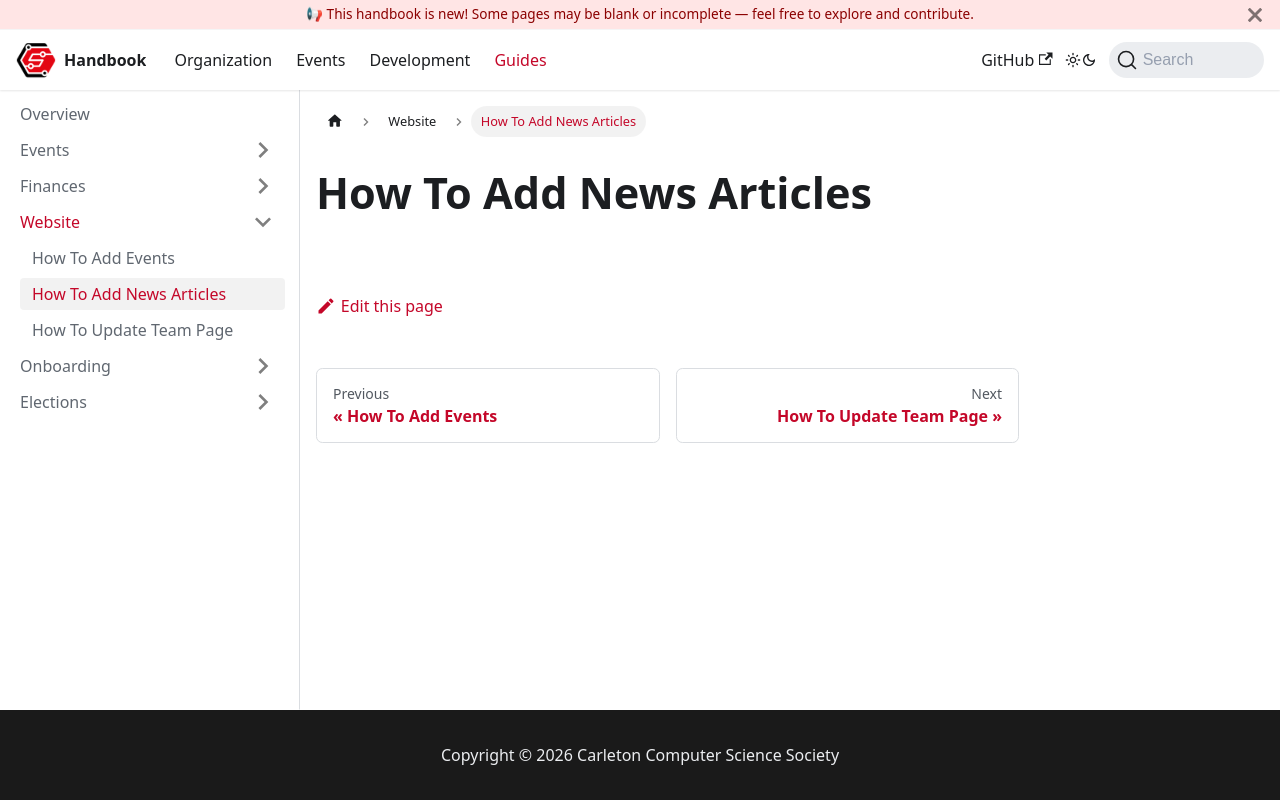

repository: CarletonComputerScienceSociety/handbook · page: docs/guides/website/add-news-articles/index.html · generator: docusaurus

# How To Add News Articles
